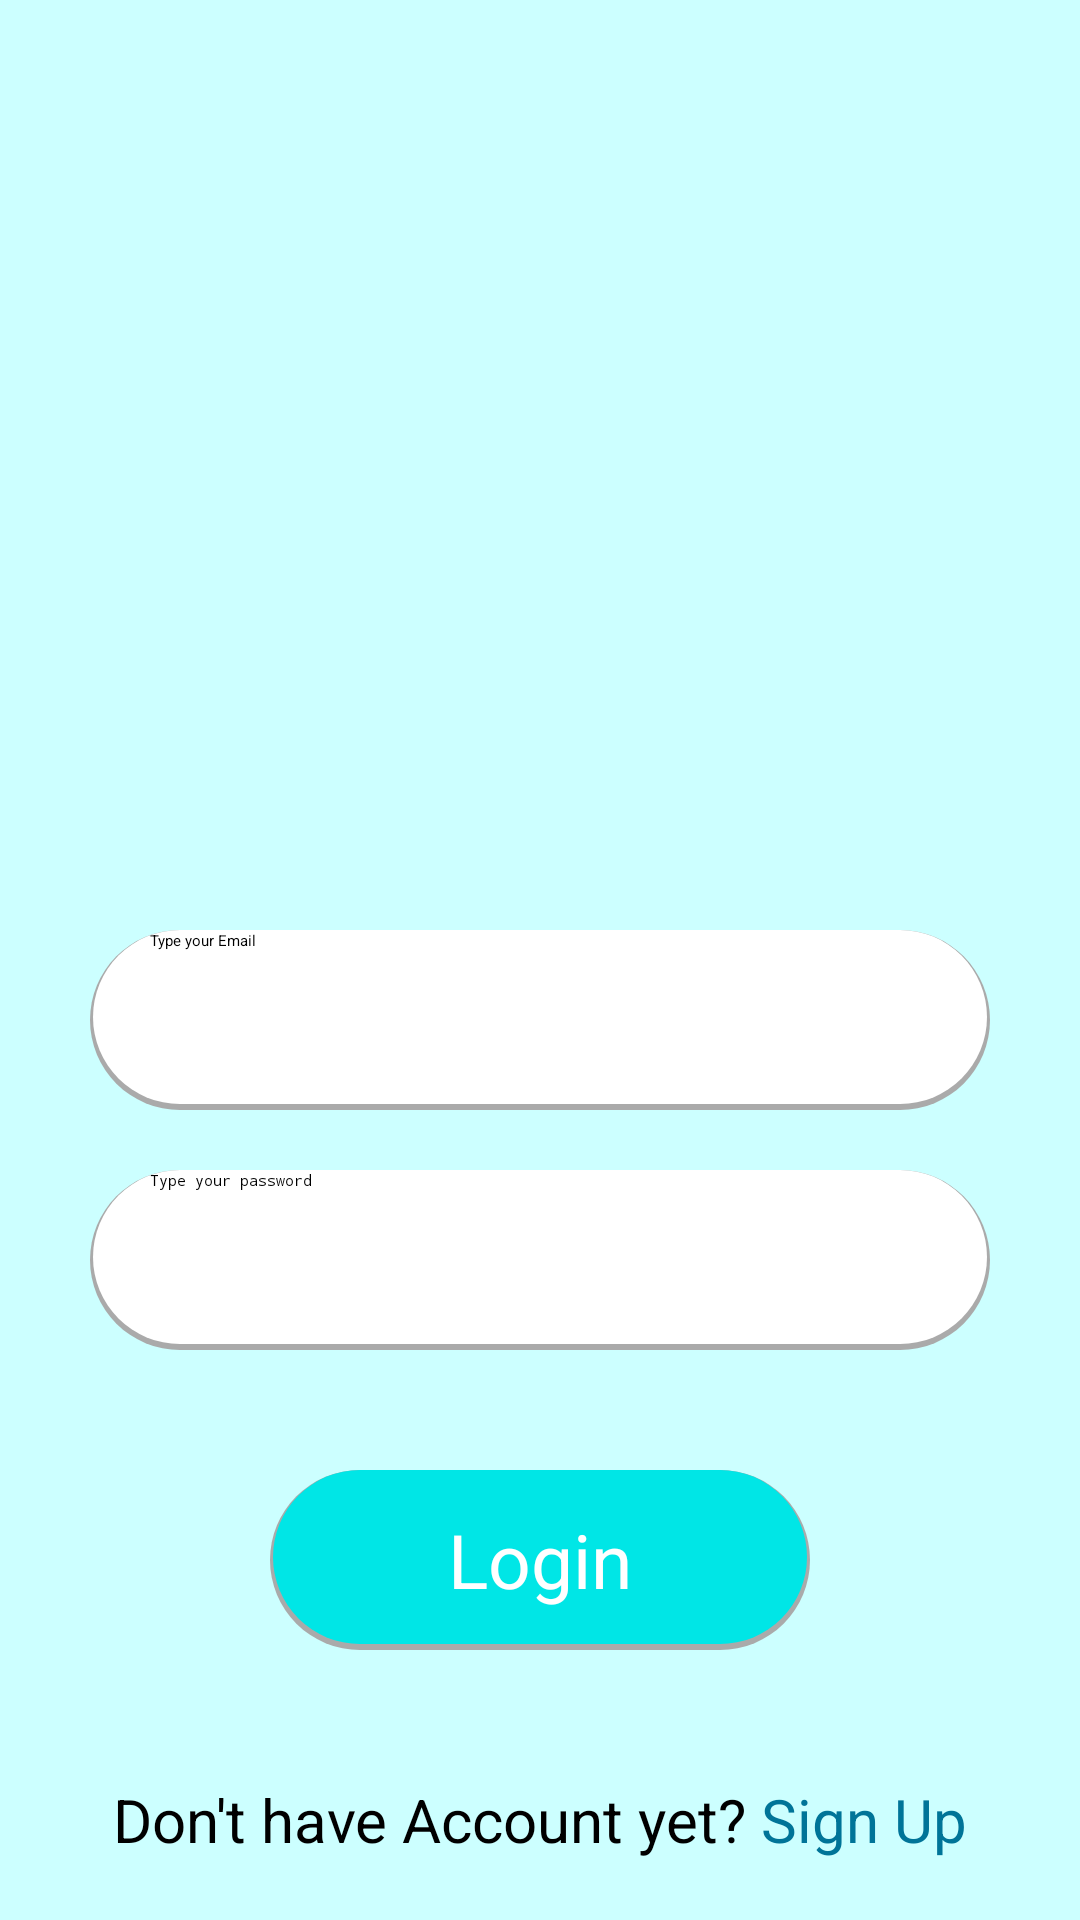

Write the Android layout XML for this screen, with the resource values it uses.
<!-- AndroidManifest.xml: application theme Theme.Kanel -->
<!-- res/layout/activity_log_in.xml -->
<?xml version="1.0" encoding="utf-8"?>
<RelativeLayout xmlns:android="http://schemas.android.com/apk/res/android"
    xmlns:app="http://schemas.android.com/apk/res-auto"
    xmlns:tools="http://schemas.android.com/tools"
    android:layout_width="match_parent"
    android:layout_height="match_parent"
    android:background="#ccffff"
    tools:context=".LogIn">

    <ImageView
        android:id="@+id/img_page"
        android:layout_width="200dp"
        android:layout_height="250dp"
        android:layout_marginTop="20dp"
        android:layout_marginStart="10dp"
        android:layout_marginEnd="10dp"
        android:src="@drawable/page_image"
        android:layout_centerHorizontal="true"/>

    <EditText
        android:id="@+id/edt_email"
        android:layout_width="match_parent"
        android:layout_height="60dp"
        android:paddingStart="20dp"
        android:paddingEnd="20dp"
        android:layout_marginStart="30dp"
        android:layout_marginEnd="30dp"
        android:layout_marginTop="40dp"
        android:hint="Type your Email"
        android:layout_below="@id/img_page"
        android:layout_centerHorizontal="true"
        android:background="@drawable/edittext_shadow"/>

    <EditText
        android:id="@+id/edt_password"
        android:layout_width="match_parent"
        android:layout_height="60dp"
        android:paddingStart="20dp"
        android:paddingEnd="20dp"
        android:layout_marginStart="30dp"
        android:layout_marginEnd="30dp"
        android:layout_marginTop="20dp"
        android:layout_below="@id/edt_email"
        android:background="@drawable/edittext_shadow"
        android:hint="Type your password"
        android:ems="10"
        android:inputType="textPassword" />

    <Button
        android:id="@+id/btnLogin"
        style="@android:style/Widget.Button"
        android:layout_width="match_parent"
        android:layout_height="60dp"
        android:layout_below="@id/edt_password"
        android:layout_marginStart="90dp"
        android:layout_marginTop="40dp"
        android:layout_marginEnd="90dp"
        android:background="@drawable/btn_background"
        android:paddingStart="20dp"
        android:paddingEnd="20dp"
        android:text="Login"
        android:textColor="@color/white"
        android:textSize="25sp" />

    <LinearLayout
        android:orientation="horizontal"
        android:layout_centerHorizontal="true"
        android:layout_alignParentBottom="true"
        android:layout_marginBottom="20dp"
        android:layout_width="wrap_content"
        android:layout_height="wrap_content">

        <TextView
            android:id="@+id/text_sign_up"
            android:layout_width="wrap_content"
            android:layout_height="wrap_content"
            android:textSize="20sp"
            android:text="Don't have Account yet?" />

        <TextView
            android:id="@+id/btnSignUp"
            android:layout_width="wrap_content"
            android:layout_height="wrap_content"
            android:textSize="20sp"
            android:text="Sign Up"
            android:layout_marginStart="5dp"
            android:textColor="@color/dark_blue" />

    </LinearLayout>

</RelativeLayout>
<!-- resources referenced by this layout -->
<resources>
  <color name="dark_blue">#007498</color>
  <color name="white">#FFFFFFFF</color>
  <!-- drawable btn_background (drawable) -->
  <?xml version="1.0" encoding="utf-8"?>
  <layer-list xmlns:android="http://schemas.android.com/apk/res/android">
      <item >
          <shape
              android:shape="rectangle">
              <solid android:color="@android:color/darker_gray" />
              <corners android:radius="30dp"/>
          </shape>
      </item>
      <item android:right="1dp" android:left="1dp" android:bottom="2dp">
          <shape
              android:shape="rectangle">
              <solid android:color="#00e6e6"/>
              <corners android:radius="30dp"/>
          </shape>
      </item>
  </layer-list>
  <!-- drawable edittext_shadow (drawable) -->
  <?xml version="1.0" encoding="utf-8"?>
  <layer-list xmlns:android="http://schemas.android.com/apk/res/android">
      <item >
          <shape
              android:shape="rectangle">
              <solid android:color="@android:color/darker_gray" />
              <corners android:radius="30dp"/>
          </shape>
      </item>
      <item android:right="1dp" android:left="1dp" android:bottom="2dp">
          <shape
              android:shape="rectangle">
              <solid android:color="@android:color/white"/>
              <corners android:radius="30dp"/>
          </shape>
      </item>
  </layer-list>
  <style name="Theme.Kanel" parent="Theme.AppCompat.Light.DarkActionBar">
          
          <item name="colorPrimary">@color/purple_500</item>
          <item name="colorPrimaryVariant">@color/purple_700</item>
          <item name="colorOnPrimary">@color/white</item>
          
          <item name="colorSecondary">@color/teal_200</item>
          <item name="colorSecondaryVariant">@color/teal_700</item>
          <item name="colorOnSecondary">@color/black</item>
          
          <item name="android:statusBarColor" tools:targetApi="l">#00e6e6</item>
          
          <item name="android:navigationBarColor">#ccffff</item>
          <item name="actionBarStyle">@style/MyActionBar</item>
          <item name="android:windowLightNavigationBar" tools:targetApi="o_mr1">true</item>
  
      </style>
  <color name="purple_500">#FF6200EE</color>
  <color name="purple_700">#FF3700B3</color>
  <color name="teal_200">#FF03DAC5</color>
  <color name="teal_700">#FF018786</color>
  <color name="black">#FF000000</color>
  <style name="MyActionBar" parent="Widget.AppCompat.Light.ActionBar">
  
          <item name="background">@color/green_dark</item>
  
      </style>
  <color name="green_dark">#00e6e6</color>
</resources>
